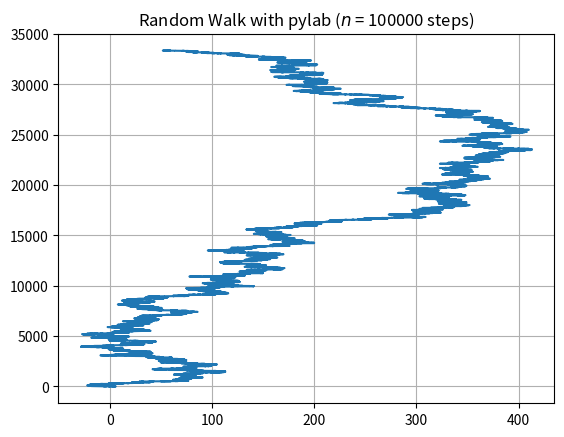

This chart was generated by the following Python code: (Note: this script raises an exception after producing the figure.)

import numpy as np
import pylab
import seaborn as sns
import matplotlib.pyplot as plt


# Визуализируйте random walk в 2-мерном пространстве,
# где вы начинаете в (0, 0) и можете перемещаться вверх, вниз, вправо и влево.
# Как визуализировать - скаттерплот, где по x - x, а по y - y


n = 100000

x = np.zeros(n)
y = np.zeros(n)

for i in range(1, n):
    val = np.random.randint(1, 4)
    if val == 1:
        x[i] = x[i - 1] + 1
        y[i] = y[i - 1]
    elif val == 2:
        x[i] = x[i - 1] - 1
        y[i] = y[i - 1]
    elif val == 3:
        x[i] = x[i - 1]
        y[i] = y[i - 1] + 1
    else:
        x[i] = x[i - 1]
        y[i] = y[i - 1] - 1



pylab.title(f"Random Walk with pylab ($n$ = {n} steps)")
pylab.plot(x, y)
pylab.grid()
pylab.savefig("./Random_Paintings/Task3.1_random_walk.jpg", format="jpg", bb_inches="tight")
# pylab.show()
pylab.close()



sns.scatterplot(x=x, y=y)
plt.title(f"Random Walk with seaborn ($n$ = {n} steps)")
plt.grid()
# plt.show()
plt.savefig("./Random_Paintings/Task3.2_random_walk.jpg", format="jpg", bb_inches="tight")
plt.close()
